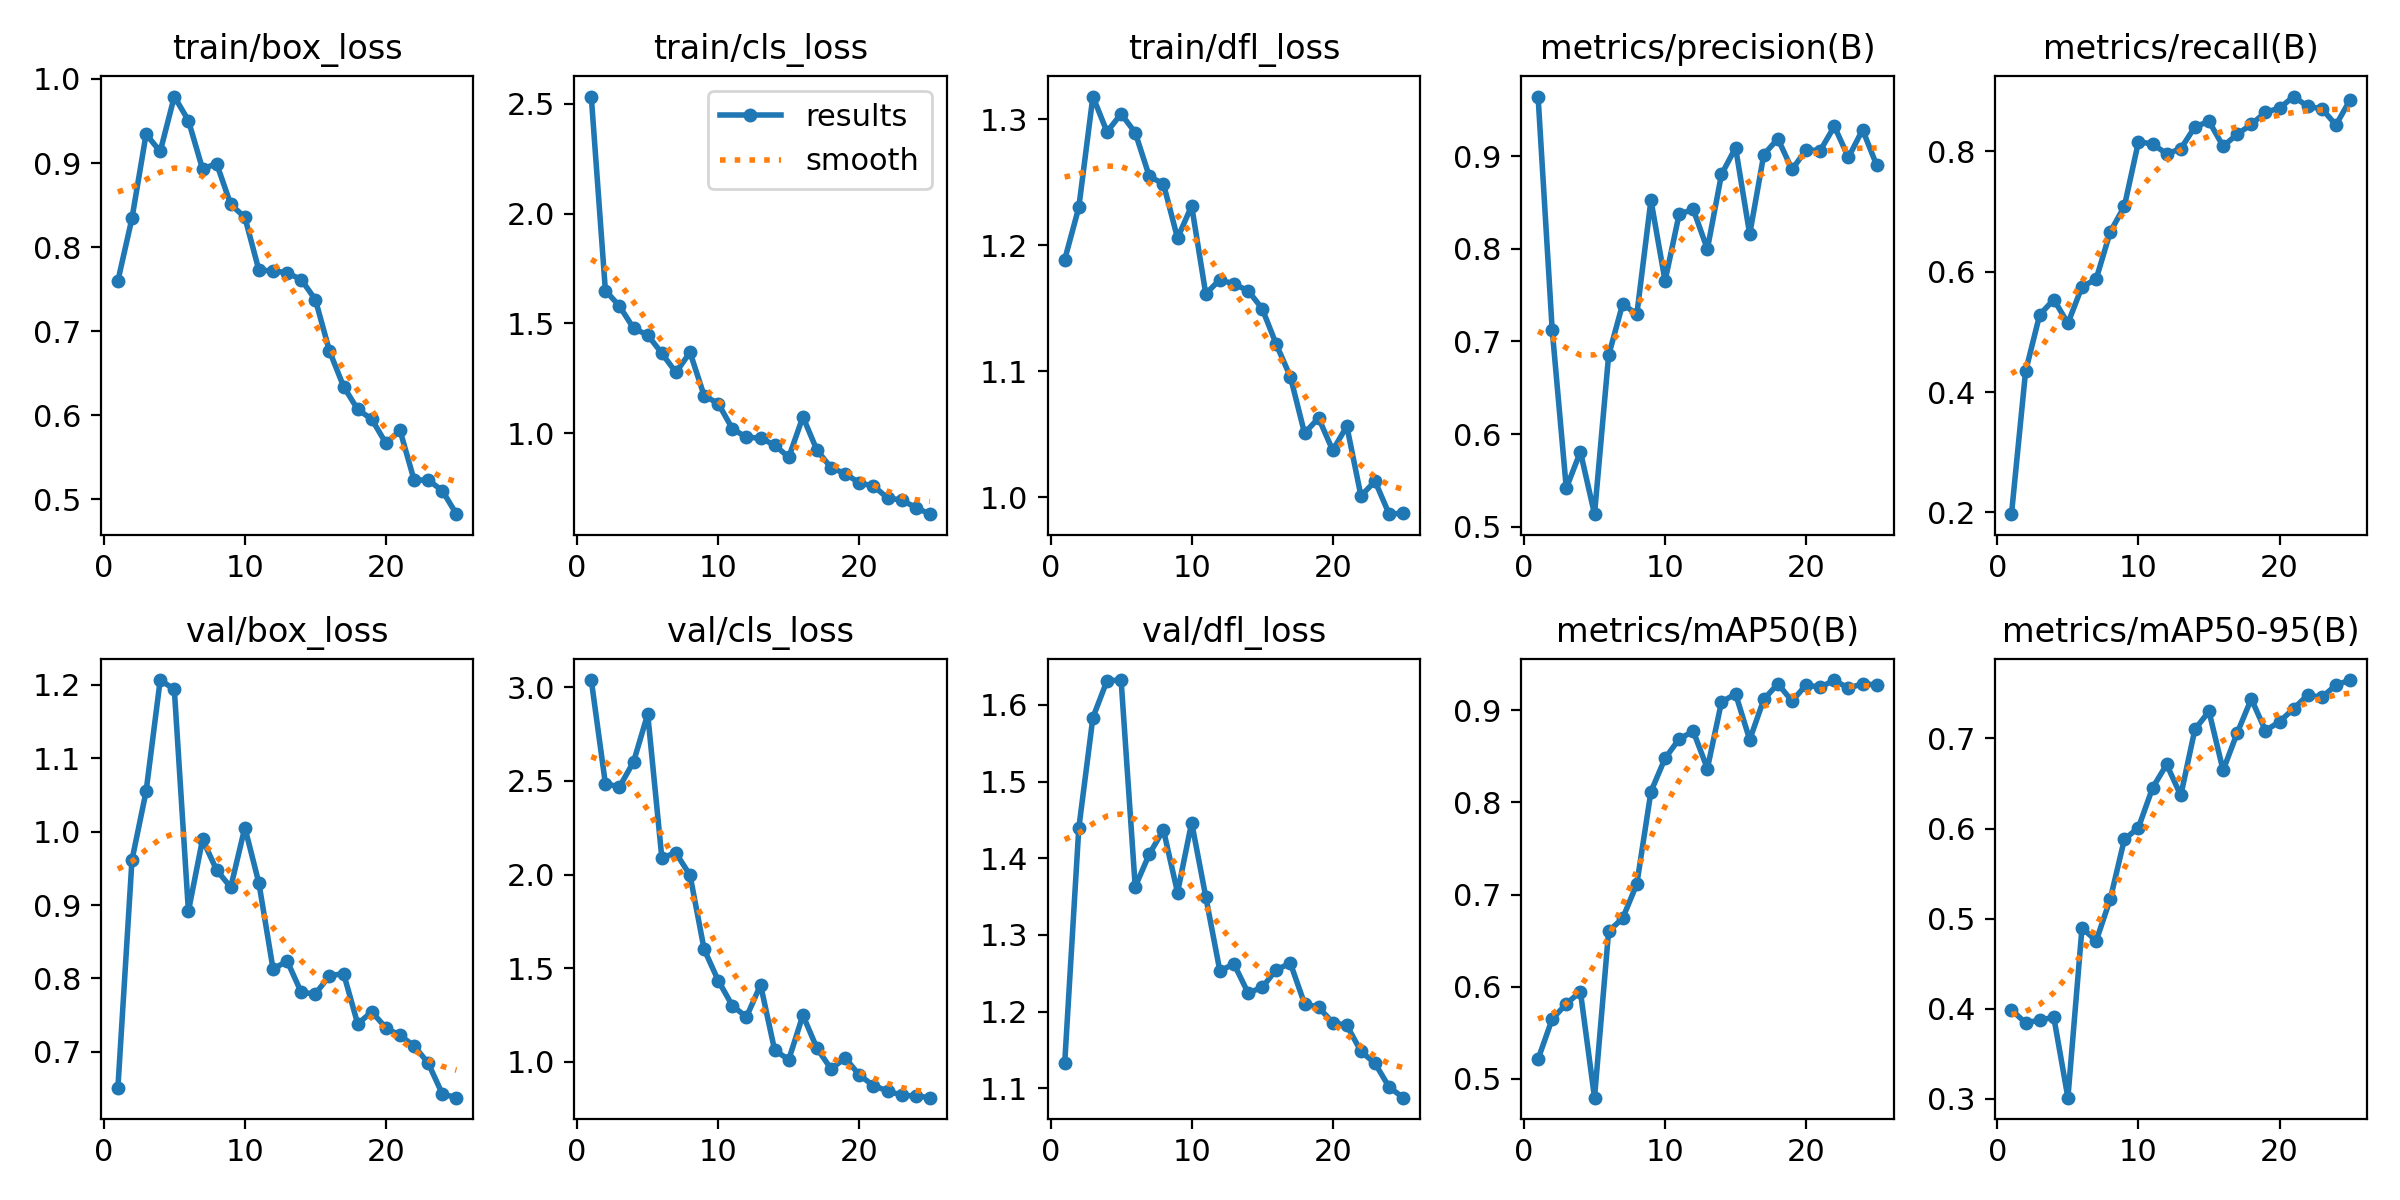

Data behind this chart, as committed beside it:
epoch, time, train/box_loss, train/cls_loss, train/dfl_loss, metrics/precision(B), metrics/recall(B), metrics/mAP50(B), metrics/mAP50-95(B), val/box_loss, val/cls_loss, val/dfl_loss, lr/pg0, lr/pg1, lr/pg2
1, 125.7, 0.7598, 2.534, 1.188, 0.9647, 0.197, 0.5214, 0.3985, 0.6505, 3.039, 1.132, 0.000325, 0.000325, 0.000325
2, 259.2, 0.8343, 1.65, 1.23, 0.7128, 0.4343, 0.5649, 0.3841, 0.9614, 2.485, 1.439, 0.0006363, 0.0006363, 0.0006363
3, 398.1, 0.9344, 1.579, 1.318, 0.5415, 0.5284, 0.5814, 0.3872, 1.055, 2.468, 1.583, 0.0009208, 0.0009208, 0.0009208
4, 549.7, 0.9137, 1.478, 1.29, 0.5809, 0.5537, 0.5947, 0.3904, 1.207, 2.603, 1.632, 0.001102, 0.001102, 0.001102
5, 697.1, 0.9791, 1.447, 1.304, 0.5134, 0.5143, 0.4796, 0.301, 1.194, 2.857, 1.632, 0.001052, 0.001052, 0.001052
6, 841.9, 0.9506, 1.364, 1.289, 0.6849, 0.5751, 0.6601, 0.4899, 0.8915, 2.091, 1.363, 0.001002, 0.001002, 0.001002
7, 987.8, 0.8931, 1.277, 1.255, 0.7408, 0.5875, 0.6744, 0.4751, 0.9894, 2.115, 1.405, 0.000953, 0.000953, 0.000953
8, 1132, 0.8993, 1.368, 1.249, 0.7293, 0.6661, 0.7115, 0.5214, 0.9477, 1.997, 1.437, 0.0009035, 0.0009035, 0.0009035
9, 1311, 0.8508, 1.171, 1.206, 0.8528, 0.7085, 0.8116, 0.5878, 0.9242, 1.601, 1.355, 0.000854, 0.000854, 0.000854
10, 1462, 0.8355, 1.135, 1.231, 0.7654, 0.8158, 0.8478, 0.601, 1.006, 1.434, 1.447, 0.0008045, 0.0008045, 0.0008045
11, 1596, 0.7723, 1.021, 1.161, 0.8377, 0.8124, 0.8688, 0.645, 0.9295, 1.3, 1.35, 0.000755, 0.000755, 0.000755
12, 1734, 0.7719, 0.9811, 1.173, 0.8427, 0.7959, 0.8771, 0.6712, 0.8127, 1.24, 1.253, 0.0007055, 0.0007055, 0.0007055
13, 1872, 0.7693, 0.9783, 1.169, 0.7998, 0.8043, 0.8367, 0.6367, 0.8237, 1.412, 1.262, 0.000656, 0.000656, 0.000656
14, 2021, 0.7613, 0.9455, 1.164, 0.8805, 0.8406, 0.9088, 0.7101, 0.781, 1.062, 1.224, 0.0006065, 0.0006065, 0.0006065
15, 2162, 0.7375, 0.8907, 1.15, 0.9094, 0.8499, 0.9177, 0.7301, 0.7788, 1.013, 1.232, 0.000557, 0.000557, 0.000557
16, 2297, 0.6763, 1.075, 1.121, 0.8159, 0.8086, 0.8679, 0.6646, 0.8037, 1.249, 1.255, 0.0005075, 0.0005075, 0.0005075
17, 2430, 0.6341, 0.9224, 1.096, 0.902, 0.8283, 0.9117, 0.7062, 0.8065, 1.072, 1.263, 0.000458, 0.000458, 0.000458
18, 2562, 0.6069, 0.8425, 1.051, 0.9191, 0.8449, 0.9286, 0.744, 0.738, 0.9624, 1.21, 0.0004085, 0.0004085, 0.0004085
19, 2697, 0.5951, 0.8162, 1.063, 0.8859, 0.865, 0.9098, 0.7088, 0.7545, 1.021, 1.206, 0.000359, 0.000359, 0.000359
20, 2830, 0.5666, 0.773, 1.037, 0.9071, 0.8719, 0.9274, 0.7186, 0.7325, 0.93, 1.186, 0.0003095, 0.0003095, 0.0003095
21, 2963, 0.5818, 0.76, 1.056, 0.9063, 0.8911, 0.9248, 0.7332, 0.7222, 0.8731, 1.182, 0.00026, 0.00026, 0.00026
22, 3098, 0.5227, 0.7048, 1.001, 0.9325, 0.8747, 0.9327, 0.7483, 0.708, 0.8454, 1.148, 0.0002105, 0.0002105, 0.0002105
23, 3231, 0.5229, 0.6956, 1.013, 0.8989, 0.8709, 0.9236, 0.7457, 0.6844, 0.8221, 1.132, 0.000161, 0.000161, 0.000161
24, 3364, 0.5101, 0.6614, 0.9865, 0.9288, 0.8438, 0.9289, 0.7594, 0.6424, 0.8184, 1.102, 0.0001115, 0.0001115, 0.0001115
25, 3497, 0.4823, 0.6312, 0.9874, 0.8905, 0.8856, 0.9272, 0.7649, 0.6374, 0.8091, 1.088, 6.2e-05, 6.2e-05, 6.2e-05
